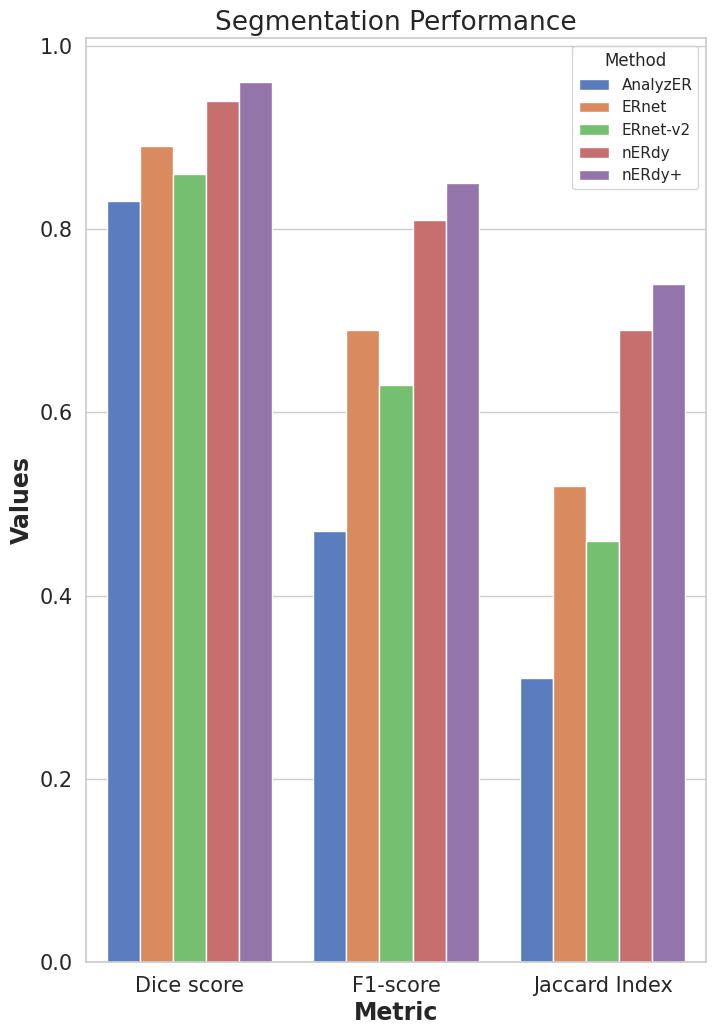

Here is the Python script that generated this plot:
import seaborn as sns
import matplotlib.pyplot as plt
import pandas as pd
import numpy as np

class SegmentationMetrics:
    def __init__(self, analyzer, ernet, erv2, nERdy, nERdy_plus):
        self.analyzer = analyzer
        self.ernet = ernet
        self.erv2 = erv2
        self.nERdy = nERdy
        self.nERdy_plus = nERdy_plus

    def create_dataframe(self):
        """Create a DataFrame from the provided metric lists."""
        df = pd.DataFrame({
            'Metric': ['Dice score', 'F1-score', 'Jaccard Index'] * 5,
            'Value': self.analyzer + self.ernet + self.erv2 + self.nERdy + self.nERdy_plus,
            'Method': ['AnalyzER'] * 3 + ['ERnet'] * 3 + ['ERnet-v2'] * 3 + ['nERdy'] * 3 + ['nERdy+'] * 3
        })
        return df

    def plot_metrics(self, df):
        """Plot the metrics using Seaborn."""
        sns.set(style="whitegrid")
        plt.figure(figsize=(8, 12))
        ax = sns.barplot(x='Metric', y='Value', hue='Method', data=df, palette="muted")

        yt = ax.get_yticks()
        yt = [f'{y:.1f}' for y in yt]
        ax.set_yticklabels(yt, fontsize=15)
        ax.set_xticklabels(ax.get_xticklabels(), fontsize=15)

        plt.xlabel('Metric', fontsize=17, fontweight='bold')
        plt.ylabel('Values', fontsize=17, fontweight='bold')
        plt.title('Segmentation Performance', fontsize=19)

        plt.savefig('segmentation_metrics.png', dpi=300, bbox_inches='tight', pad_inches=0.1)
        plt.close()

def main():
    analyzer = [0.83, 0.47, 0.31]
    ernet = [0.89, 0.69, 0.52]
    erv2 = [0.86, 0.63, 0.46]
    nERdy = [0.94, 0.81, 0.69]
    nERdy_plus = [0.96, 0.85, 0.74]

    metrics = SegmentationMetrics(analyzer, ernet, erv2, nERdy, nERdy_plus)
    df = metrics.create_dataframe()
    metrics.plot_metrics(df)

if __name__ == "__main__":
    main()
